Run: headless pygame with SDL's dummy video driver; simulated clock (each Clock.tick advances the game by its frame time, no real sleeping); random seed 0; keys injected as events and as key.get_pressed() state; no mouse input.
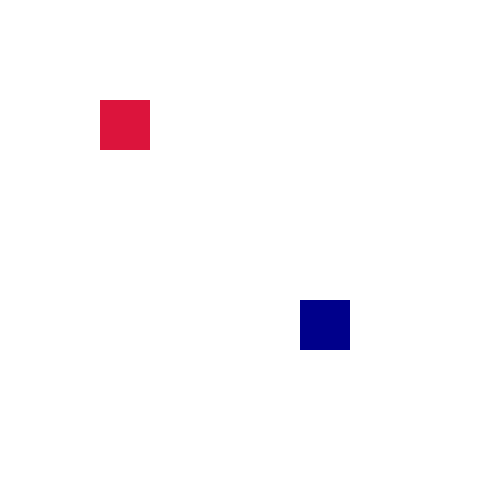
Frame 1 of 4 · flips 1–60 · no input
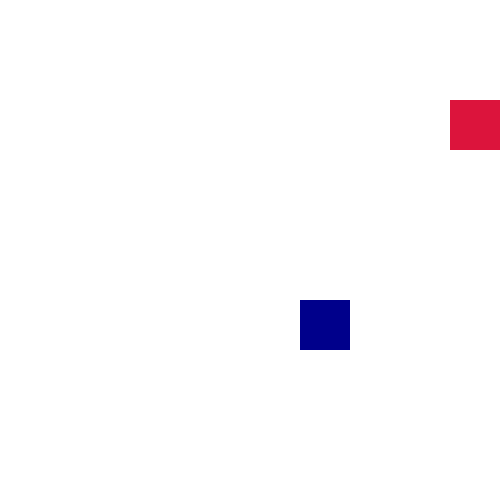
Frame 2 of 4 · flips 61–180 · tapped SPACE, RETURN · held RIGHT (→), D
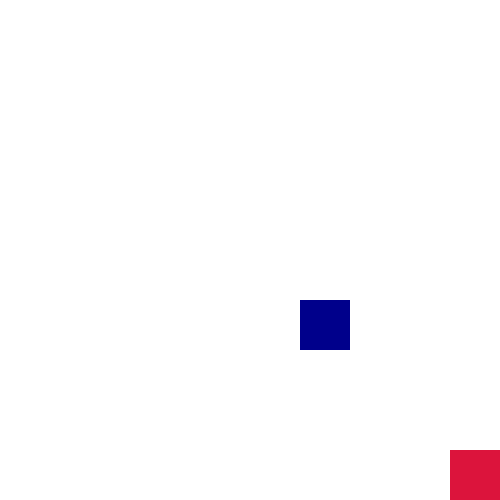
Frame 3 of 4 · flips 181–300 · held DOWN (↓), S
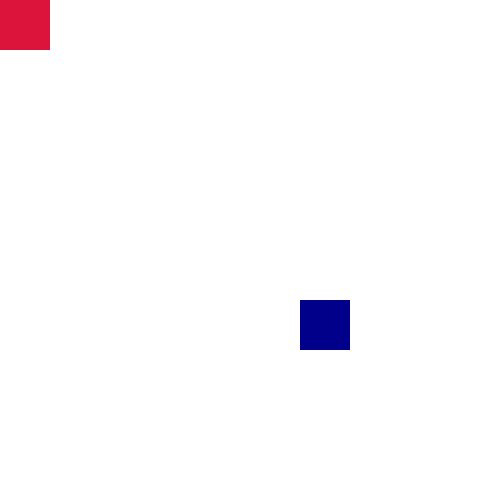
Frame 4 of 4 · flips 301–420 · held LEFT (←), A, UP (↑), W

The pygame program that drew these frames:

import pygame

pygame.init()

SCREEN_WIDTH = 500
SCREEN_HEIGHT = 500
screen = pygame.display.set_caption("Add Sprites")
display = pygame.display.set_mode((SCREEN_WIDTH, SCREEN_HEIGHT))

class Sprite(pygame.sprite.Sprite):
    def __init__(self, color, width, height, x, y):
        super().__init__()
        self.image = pygame.Surface([width, height])
        self.image.fill(color)
        self.rect = self.image.get_rect()
        self.rect.x = x
        self.rect.y = y

    def move(self, x_change, y_change):
        self.rect.x = max(0, min(SCREEN_WIDTH - self.rect.width, self.rect.x + x_change))
        self.rect.y = max(0, min(SCREEN_HEIGHT - self.rect.height, self.rect.y + y_change))

sprite1 = Sprite(pygame.Color('crimson'), 50, 50, 100, 100)
sprite2 = Sprite(pygame.Color('darkblue'), 50, 50, 300, 300)

all_sprites = pygame.sprite.Group()
all_sprites.add(sprite1)
all_sprites.add(sprite2)

running = True
clock = pygame.time.Clock()

while running:
    for event in pygame.event.get():
        if event.type == pygame.QUIT:
            running = False

    keys = pygame.key.get_pressed()
    if keys[pygame.K_LEFT]:
        sprite1.move(-5, 0)
    if keys[pygame.K_RIGHT]:
        sprite1.move(5, 0)
    if keys[pygame.K_UP]:
        sprite1.move(0, -5)
    if keys[pygame.K_DOWN]:
        sprite1.move(0, 5)

    display.fill(pygame.Color('white'))
    all_sprites.draw(display)
    
    pygame.display.flip()
    clock.tick(60)

pygame.quit()
